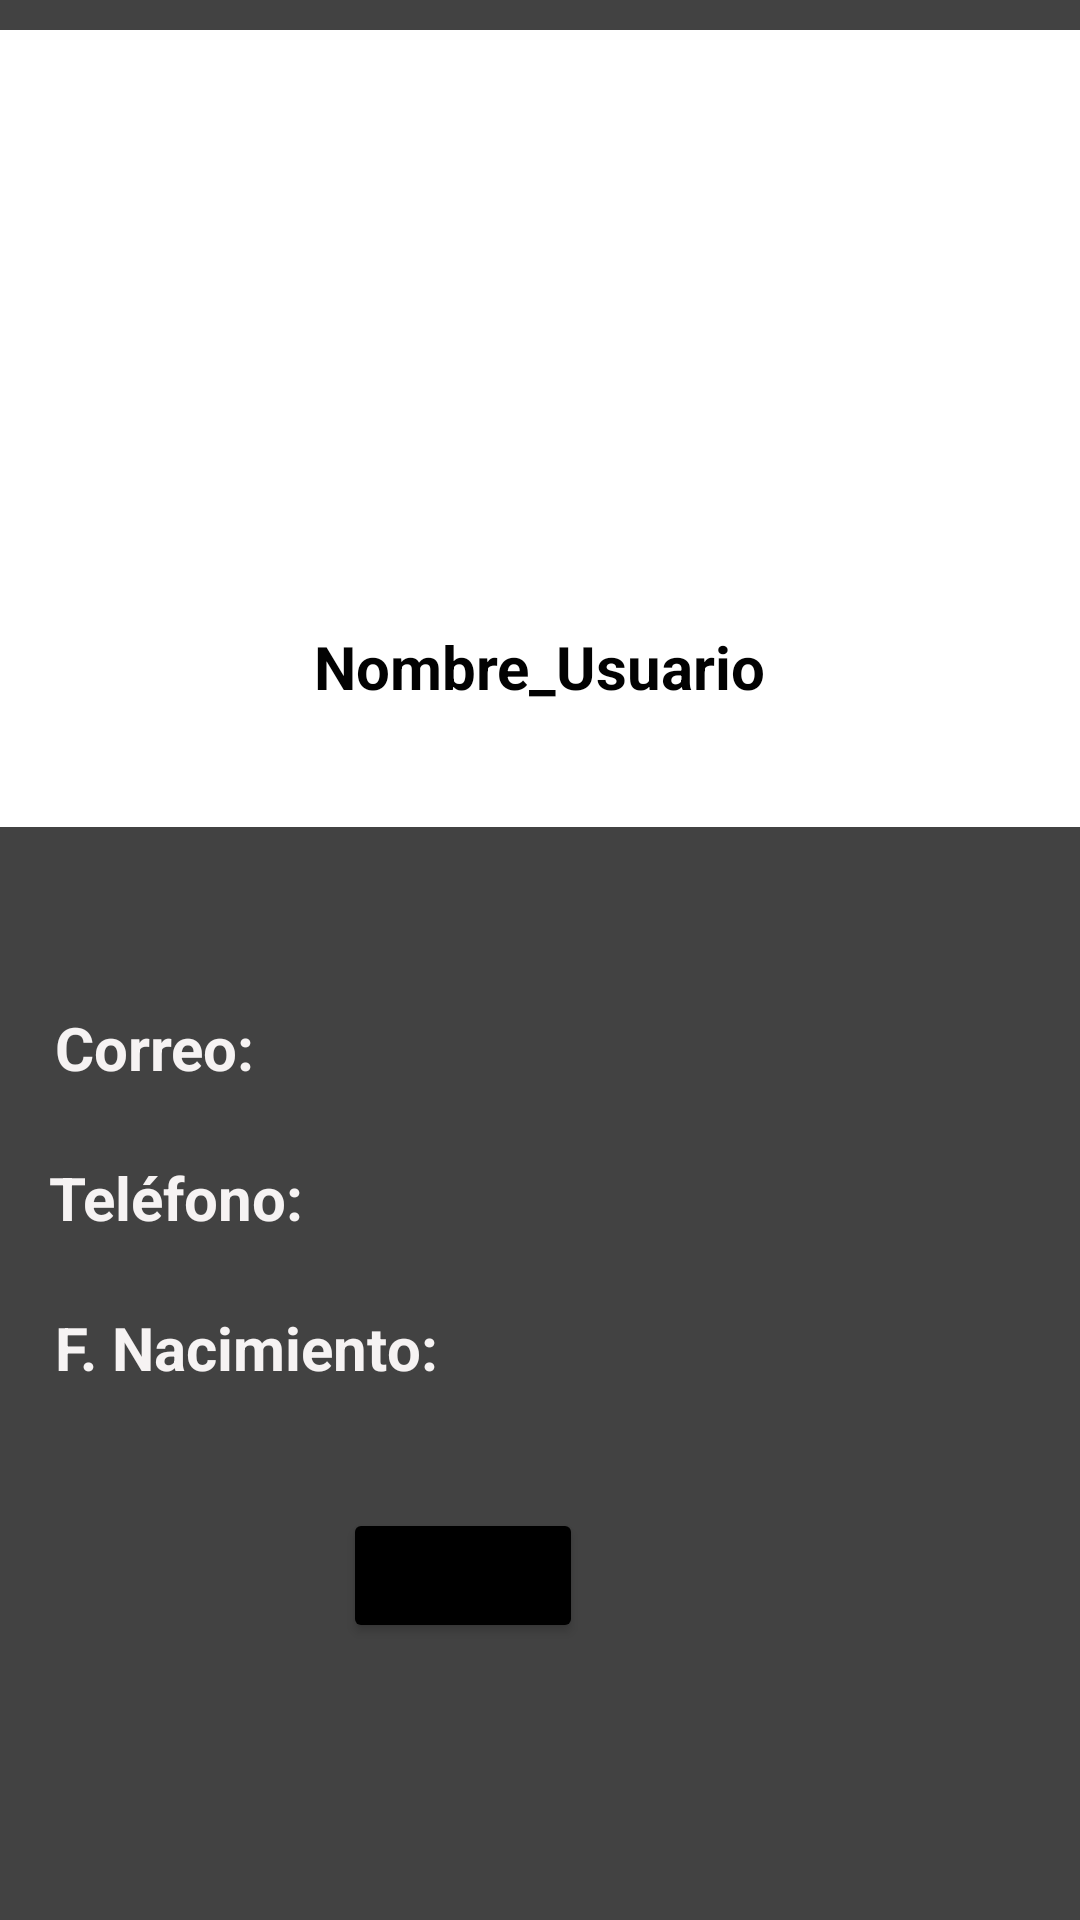

The Android layout XML behind this screen, and the referenced resources:
<!-- AndroidManifest.xml: application theme Theme.Lab_Aplicacion_Multimedia.NoActionBar -->
<!-- res/layout/fragment_perfil.xml -->
<?xml version="1.0" encoding="utf-8"?>
<FrameLayout xmlns:android="http://schemas.android.com/apk/res/android"
    xmlns:app="http://schemas.android.com/apk/res-auto"
    xmlns:tools="http://schemas.android.com/tools"
    android:layout_width="match_parent"
    android:layout_height="match_parent"
    android:background="@color/cardview_dark_background"
    android:backgroundTint="@color/cardview_dark_background"
    android:paddingTop="10dp"
    tools:context=".Presentacion.fragment_perfil">

    <androidx.constraintlayout.widget.ConstraintLayout
        android:layout_width="match_parent"
        android:layout_height="557dp"
        android:background="#FFFFFF">

        <ImageView
            android:id="@+id/imageView_foto_perfil"
            android:layout_width="119dp"
            android:layout_height="97dp"
            android:layout_marginTop="80dp"
            android:layout_marginBottom="450dp"
            android:src="@drawable/icono_perfil"
            app:layout_constraintBottom_toBottomOf="@+id/constraintLayout"
            app:layout_constraintEnd_toEndOf="parent"
            app:layout_constraintHorizontal_bias="0.503"
            app:layout_constraintStart_toStartOf="parent"
            app:layout_constraintTop_toTopOf="parent"
            app:layout_constraintVertical_bias="0.162" />

        <TextView
            android:id="@+id/lblNombreUsuario"
            android:layout_width="wrap_content"
            android:layout_height="wrap_content"
            android:layout_marginTop="25dp"
            android:text="Nombre_Usuario"
            android:textColor="#020202"
            android:textSize="20sp"
            android:textStyle="bold"
            app:layout_constraintEnd_toEndOf="parent"
            app:layout_constraintStart_toStartOf="parent"
            app:layout_constraintTop_toBottomOf="@+id/imageView_foto_perfil" />

        <androidx.constraintlayout.widget.ConstraintLayout
            android:id="@+id/constraintLayout"
            android:layout_width="412dp"
            android:layout_height="340dp"
            android:layout_marginTop="40dp"
            android:background="@color/cardview_dark_background"
            android:backgroundTint="@color/cardview_dark_background"
            app:layout_constraintEnd_toEndOf="parent"
            app:layout_constraintHorizontal_bias="1.0"
            app:layout_constraintStart_toStartOf="parent"
            app:layout_constraintTop_toBottomOf="@+id/lblNombreUsuario">

            <TextView
                android:id="@+id/CorreoPerfilTitulo"
                android:layout_width="wrap_content"
                android:layout_height="wrap_content"
                android:layout_marginStart="70dp"
                android:layout_marginTop="60dp"
                android:text="Correo:"
                android:textColor="#F6F3F3"
                android:textSize="20sp"
                android:textStyle="bold"
                app:layout_constraintStart_toStartOf="parent"
                app:layout_constraintTop_toTopOf="parent" />

            <TextView
                android:id="@+id/TelefonoPerfilTitulo"
                android:layout_width="wrap_content"
                android:layout_height="wrap_content"
                android:layout_marginStart="68dp"
                android:layout_marginTop="110dp"
                android:text="Teléfono:"
                android:textColor="#F6F3F3"
                android:textSize="20sp"
                android:textStyle="bold"
                app:layout_constraintStart_toStartOf="parent"
                app:layout_constraintTop_toTopOf="parent" />

            <TextView
                android:id="@+id/FechaNacimientoPerfilTitulo"
                android:layout_width="wrap_content"
                android:layout_height="wrap_content"
                android:layout_marginStart="70dp"
                android:layout_marginTop="160dp"
                android:text="F. Nacimiento:"
                android:textColor="#F6F3F3"
                android:textSize="20sp"
                android:textStyle="bold"
                app:layout_constraintStart_toStartOf="parent"
                app:layout_constraintTop_toTopOf="parent" />

            <Button
                android:id="@+id/btnConfiguracionAvanzada"
                android:layout_width="80dp"
                android:layout_height="45dp"
                android:layout_gravity="center_horizontal"
                android:layout_marginTop="40dp"
                android:backgroundTint="#000000"
                android:drawableBottom="@drawable/icono_configuracion"
                android:drawableTint="#F3EFEF"
                app:layout_constraintEnd_toEndOf="parent"
                app:layout_constraintStart_toStartOf="parent"
                app:layout_constraintTop_toBottomOf="@+id/FechaNacimientoPerfilTitulo" />
        </androidx.constraintlayout.widget.ConstraintLayout>
    </androidx.constraintlayout.widget.ConstraintLayout>
</FrameLayout>
<!-- resources referenced by this layout -->
<resources>
  <style name="Theme.Lab_Aplicacion_Multimedia.NoActionBar">
          <item name="windowActionBar">false</item>
          <item name="windowNoTitle">true</item>
          <item name="bottomNavigationStyle">@style/navegation_style</item>
      </style>
  <style name="navegation_style" parent="Widget.MaterialComponents.BottomNavigationView.Colored">
          <item name="itemTextColor">@color/black</item>
          <item name="itemIconTint">@color/black</item>
          <item name="itemBackground">@color/white</item>
      </style>
  <color name="black">#FF000000</color>
  <color name="white">#FFFFFFFF</color>
</resources>
